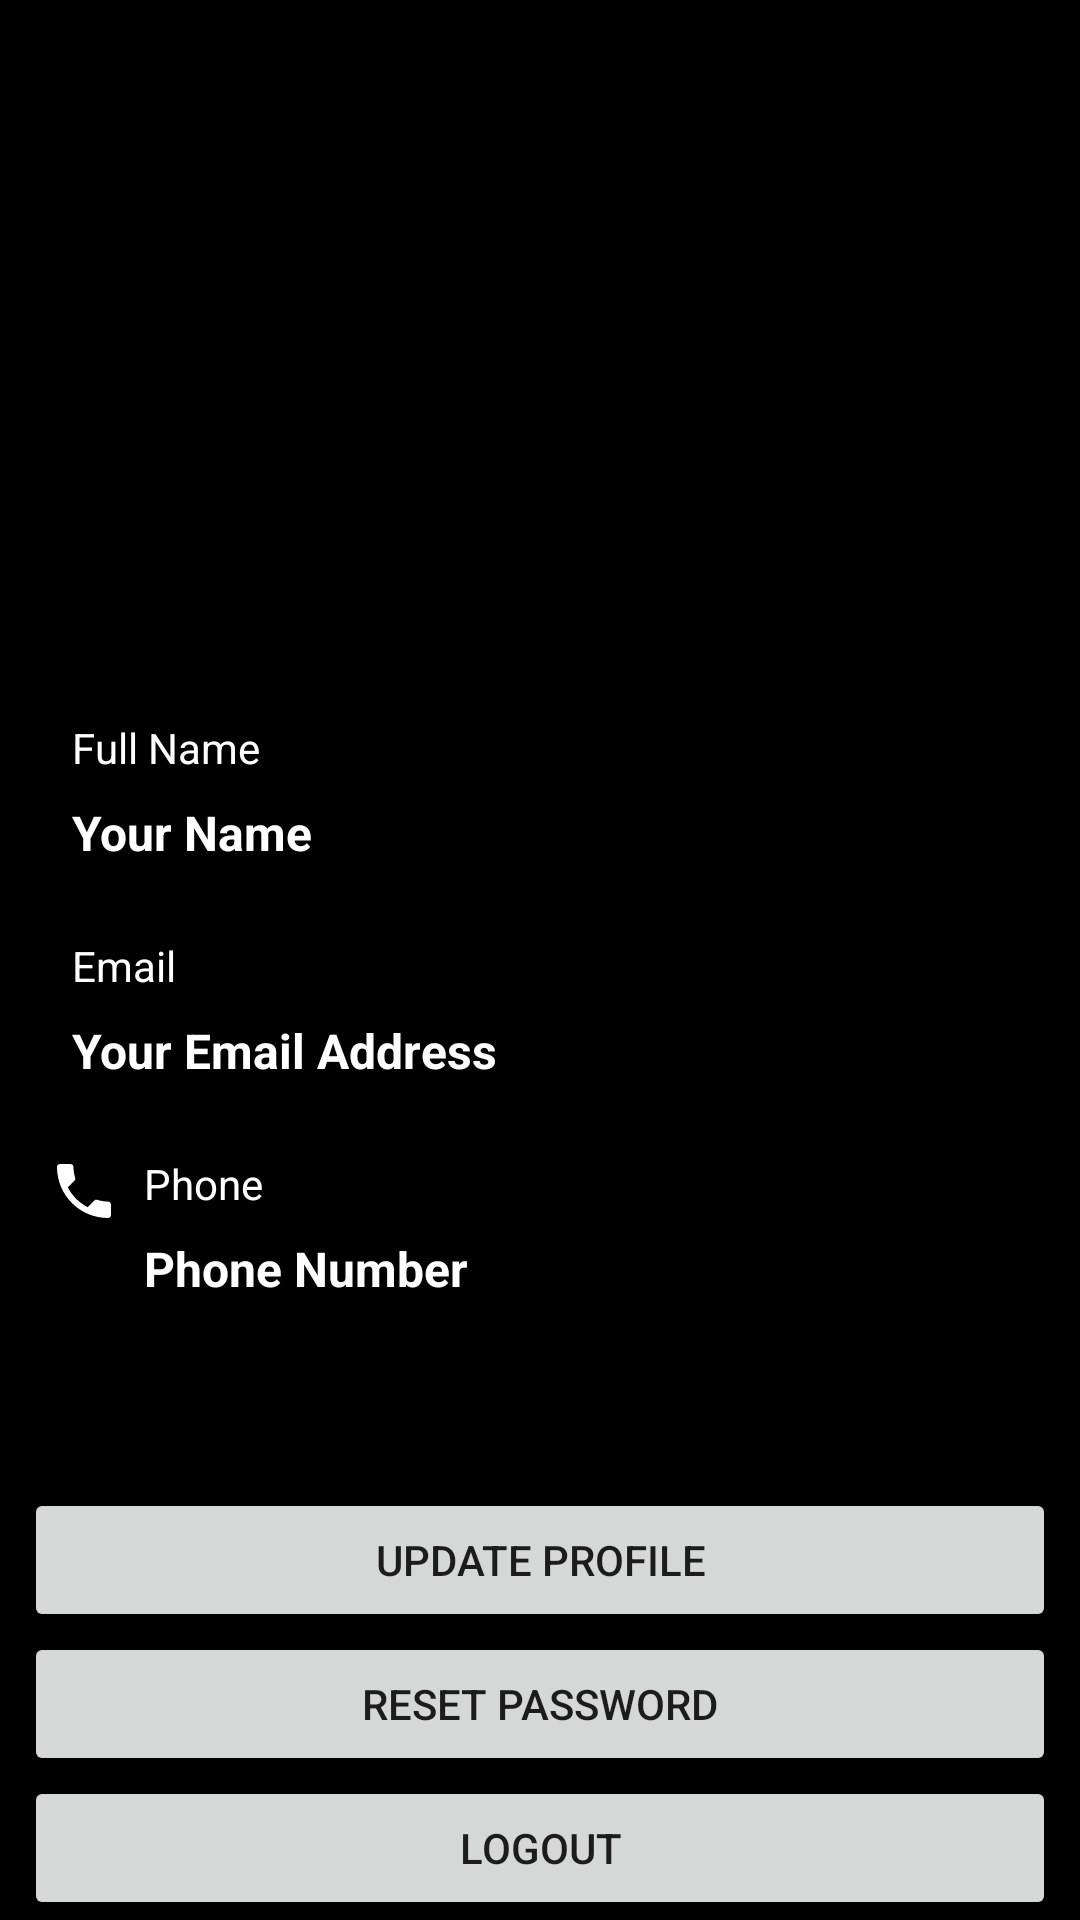

Layout XML and referenced resources for this Android screen:
<!-- AndroidManifest.xml: application theme AppTheme -->
<!-- res/layout/activity_profile.xml -->
<?xml version="1.0" encoding="utf-8"?>
<androidx.constraintlayout.widget.ConstraintLayout xmlns:android="http://schemas.android.com/apk/res/android"
    xmlns:app="http://schemas.android.com/apk/res-auto"
    xmlns:tools="http://schemas.android.com/tools"
    android:layout_width="match_parent"
    android:layout_height="match_parent"
    android:background="#000"
    tools:context="com.example.srrd.SignUp.SignUpActivity$ProfileActivity">


    <Button
        android:id="@+id/button"
        android:layout_width="0dp"
        android:layout_height="wrap_content"
        android:layout_marginStart="8dp"
        android:layout_marginEnd="8dp"
        android:onClick="logout"
        android:text="Logout"
        app:layout_constraintBottom_toBottomOf="parent"
        app:layout_constraintEnd_toEndOf="parent"
        app:layout_constraintHorizontal_bias="0.0"
        app:layout_constraintStart_toStartOf="parent"
        app:layout_constraintTop_toBottomOf="@+id/resetPasswordLocal" />

    <ImageView
        android:id="@+id/profileImage"
        android:layout_width="150dp"
        android:layout_height="150dp"
        app:layout_constraintBottom_toBottomOf="parent"
        app:layout_constraintEnd_toEndOf="parent"
        app:layout_constraintStart_toStartOf="parent"
        app:layout_constraintTop_toTopOf="parent"
        app:layout_constraintVertical_bias="0.13999999"
        app:srcCompat="@drawable/om" />

    <TextView
        android:id="@+id/profileName"
        android:layout_width="0dp"
        android:layout_height="wrap_content"
        android:layout_marginStart="8dp"
        android:layout_marginTop="8dp"
        android:layout_marginEnd="16dp"
        android:text="Your Name"
        android:textColor="#fff"
        android:textSize="16sp"
        android:textStyle="bold"
        app:layout_constraintEnd_toEndOf="parent"
        app:layout_constraintStart_toEndOf="@+id/imageView2"
        app:layout_constraintTop_toBottomOf="@+id/textView3"
        android:layout_marginLeft="8dp"
        android:layout_marginRight="16dp" />

    <TextView
        android:id="@+id/profileEmail"
        android:layout_width="0dp"
        android:layout_height="wrap_content"
        android:layout_marginStart="8dp"
        android:layout_marginTop="8dp"
        android:layout_marginEnd="16dp"
        android:text="Your Email Address"
        android:textColor="#fff"
        android:textSize="16sp"
        android:textStyle="bold"
        app:layout_constraintEnd_toEndOf="parent"
        app:layout_constraintStart_toEndOf="@+id/imageView3"
        app:layout_constraintTop_toBottomOf="@+id/textView4"
        android:layout_marginLeft="8dp"
        android:layout_marginRight="16dp" />

    <TextView
        android:id="@+id/profilePhone"
        android:layout_width="0dp"
        android:layout_height="wrap_content"
        android:layout_marginStart="8dp"
        android:layout_marginTop="8dp"
        android:text="Phone Number"
        android:textColor="#fff"
        android:textSize="16sp"
        android:textStyle="bold"
        app:layout_constraintEnd_toEndOf="parent"
        app:layout_constraintStart_toEndOf="@+id/imageView4"
        app:layout_constraintTop_toBottomOf="@+id/textView5"
        android:layout_marginLeft="8dp" />

    <Button
        android:id="@+id/resetPasswordLocal"
        android:layout_width="0dp"
        android:layout_height="wrap_content"
        android:layout_marginStart="8dp"
        android:layout_marginEnd="8dp"
        android:text="Reset Password"
        app:layout_constraintBottom_toTopOf="@+id/button"
        app:layout_constraintEnd_toEndOf="parent"
        app:layout_constraintStart_toStartOf="parent"
        app:layout_constraintTop_toBottomOf="@+id/changeProfile"
        app:layout_constraintVertical_bias="1.0" />

    <TextView
        android:id="@+id/textView3"
        android:layout_width="0dp"
        android:layout_height="wrap_content"
        android:layout_marginStart="8dp"
        android:layout_marginEnd="16dp"
        android:text="Full Name"
        android:textColor="#fff"
        app:layout_constraintEnd_toEndOf="parent"
        app:layout_constraintStart_toEndOf="@+id/imageView2"
        app:layout_constraintTop_toTopOf="@+id/imageView2"
        android:layout_marginLeft="8dp"
        android:layout_marginRight="16dp" />

    <TextView
        android:id="@+id/textView4"
        android:layout_width="0dp"
        android:layout_height="wrap_content"
        android:layout_marginStart="8dp"
        android:layout_marginEnd="16dp"
        android:text="Email"
        android:textColor="#fff"
        app:layout_constraintEnd_toEndOf="parent"
        app:layout_constraintStart_toEndOf="@+id/imageView3"
        app:layout_constraintTop_toTopOf="@+id/imageView3"
        android:layout_marginLeft="8dp"
        android:layout_marginRight="16dp" />

    <ImageView
        android:id="@+id/imageView2"
        android:layout_width="wrap_content"
        android:layout_height="wrap_content"
        android:layout_marginStart="16dp"
        app:layout_constraintBottom_toBottomOf="parent"
        app:layout_constraintStart_toStartOf="parent"
        app:layout_constraintTop_toBottomOf="@+id/profileImage"
        app:layout_constraintVertical_bias="0.050000012"
        android:src="@drawable/ic_person_black_24dp"
        android:layout_marginLeft="16dp" />

    <ImageView
        android:id="@+id/imageView3"
        android:layout_width="wrap_content"
        android:layout_height="wrap_content"
        android:layout_marginStart="16dp"
        android:layout_marginTop="24dp"
        app:layout_constraintStart_toStartOf="parent"
        app:layout_constraintTop_toBottomOf="@+id/profileName"
        android:src="@drawable/ic_email_black_24dp"
        android:layout_marginLeft="16dp" />

    <ImageView
        android:id="@+id/imageView4"
        android:layout_width="wrap_content"
        android:layout_height="wrap_content"
        android:layout_marginStart="16dp"
        android:layout_marginTop="24dp"
        app:layout_constraintStart_toStartOf="parent"
        app:layout_constraintTop_toBottomOf="@+id/profileEmail"
        android:src="@drawable/ic_local_phone_black_24dp"
        android:layout_marginLeft="16dp" />

    <TextView
        android:id="@+id/textView5"
        android:layout_width="0dp"
        android:layout_height="wrap_content"
        android:layout_marginStart="8dp"
        android:layout_marginEnd="16dp"
        android:textColor="#fff"
        android:text="Phone"
        app:layout_constraintEnd_toEndOf="parent"
        app:layout_constraintStart_toEndOf="@+id/imageView4"
        app:layout_constraintTop_toTopOf="@+id/imageView4"
        android:layout_marginLeft="8dp"
        android:layout_marginRight="16dp" />

    <Button
        android:id="@+id/changeProfile"
        android:layout_width="0dp"
        android:layout_height="wrap_content"
        android:layout_marginStart="8dp"
        android:layout_marginEnd="8dp"
        android:text="Update Profile"
        app:layout_constraintBottom_toBottomOf="@+id/button"
        app:layout_constraintEnd_toEndOf="parent"
        app:layout_constraintStart_toStartOf="parent"
        app:layout_constraintTop_toBottomOf="@+id/profilePhone"
        app:layout_constraintVertical_bias="0.59000003" />

</androidx.constraintlayout.widget.ConstraintLayout>
<!-- resources referenced by this layout -->
<resources>
  <!-- drawable ic_local_phone_black_24dp (drawable) -->
  <vector xmlns:android="http://schemas.android.com/apk/res/android"
      android:width="24dp"
      android:height="24dp"
      android:viewportWidth="24.0"
      android:viewportHeight="24.0">
      <path
          android:fillColor="#fff"
          android:pathData="M6.62,10.79c1.44,2.83 3.76,5.14 6.59,6.59l2.2,-2.2c0.27,-0.27 0.67,-0.36 1.02,-0.24 1.12,0.37 2.33,0.57 3.57,0.57 0.55,0 1,0.45 1,1V20c0,0.55 -0.45,1 -1,1 -9.39,0 -17,-7.61 -17,-17 0,-0.55 0.45,-1 1,-1h3.5c0.55,0 1,0.45 1,1 0,1.25 0.2,2.45 0.57,3.57 0.11,0.35 0.03,0.74 -0.25,1.02l-2.2,2.2z"/>
  </vector>
  <!-- drawable om: png bitmap (drawable, 35771 bytes) -->
  <style name="AppTheme" parent="Theme.AppCompat.Light.DarkActionBar">
          
          <item name="colorPrimary">@color/colorPrimary</item>
          <item name="colorPrimaryDark">@color/colorPrimaryDark</item>
          <item name="colorAccent">@color/colorAccent</item>
      </style>
  <color name="colorPrimary">#2BCC6F</color>
  <color name="colorPrimaryDark">#F5257A23</color>
  <color name="colorAccent">#FF402D</color>
</resources>
